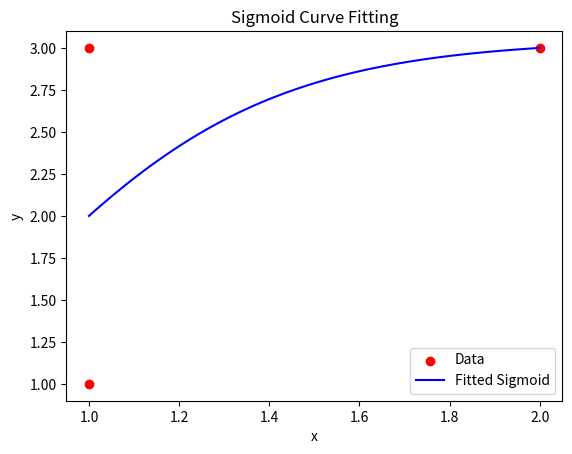

Reproduce this figure in Python.
import numpy as np
import matplotlib.pyplot as plt
from scipy.optimize import curve_fit

# シグモイド関数の定義
def sigmoid(x, L, x0, k):
    return L / (1 + np.exp(-k * (x - x0)))

# 3点の座標（x, y）のデータ
# x_data = np.array([x1, x2, x3])  # 例: [1, 2, 3]
# y_data = np.array([y1, y2, y3])  # 例: [0.1, 0.5, 0.9]
x_data = np.array([1, 2, 1])  # 例: [1, 2, 3]
y_data = np.array([1, 3, 3])  # 例: [0.1, 0.5, 0.9]

# 初期推定値 (L, x0, k)
initial_guess = [1.0, np.mean(x_data), 1.0]

# 曲線フィッティング
popt, pcov = curve_fit(sigmoid, x_data, y_data, p0=initial_guess)

# フィッティングされたパラメータ
L, x0, k = popt

# フィッティングされたシグモイド曲線のプロット
x_fit = np.linspace(min(x_data), max(x_data), 100)
y_fit = sigmoid(x_fit, *popt)

plt.scatter(x_data, y_data, label="Data", color="red")
plt.plot(x_fit, y_fit, label="Fitted Sigmoid", color="blue")
plt.legend()
plt.xlabel('x')
plt.ylabel('y')
plt.title('Sigmoid Curve Fitting')
plt.show()

print(f"Fitted parameters: L = {L}, x0 = {x0}, k = {k}")
